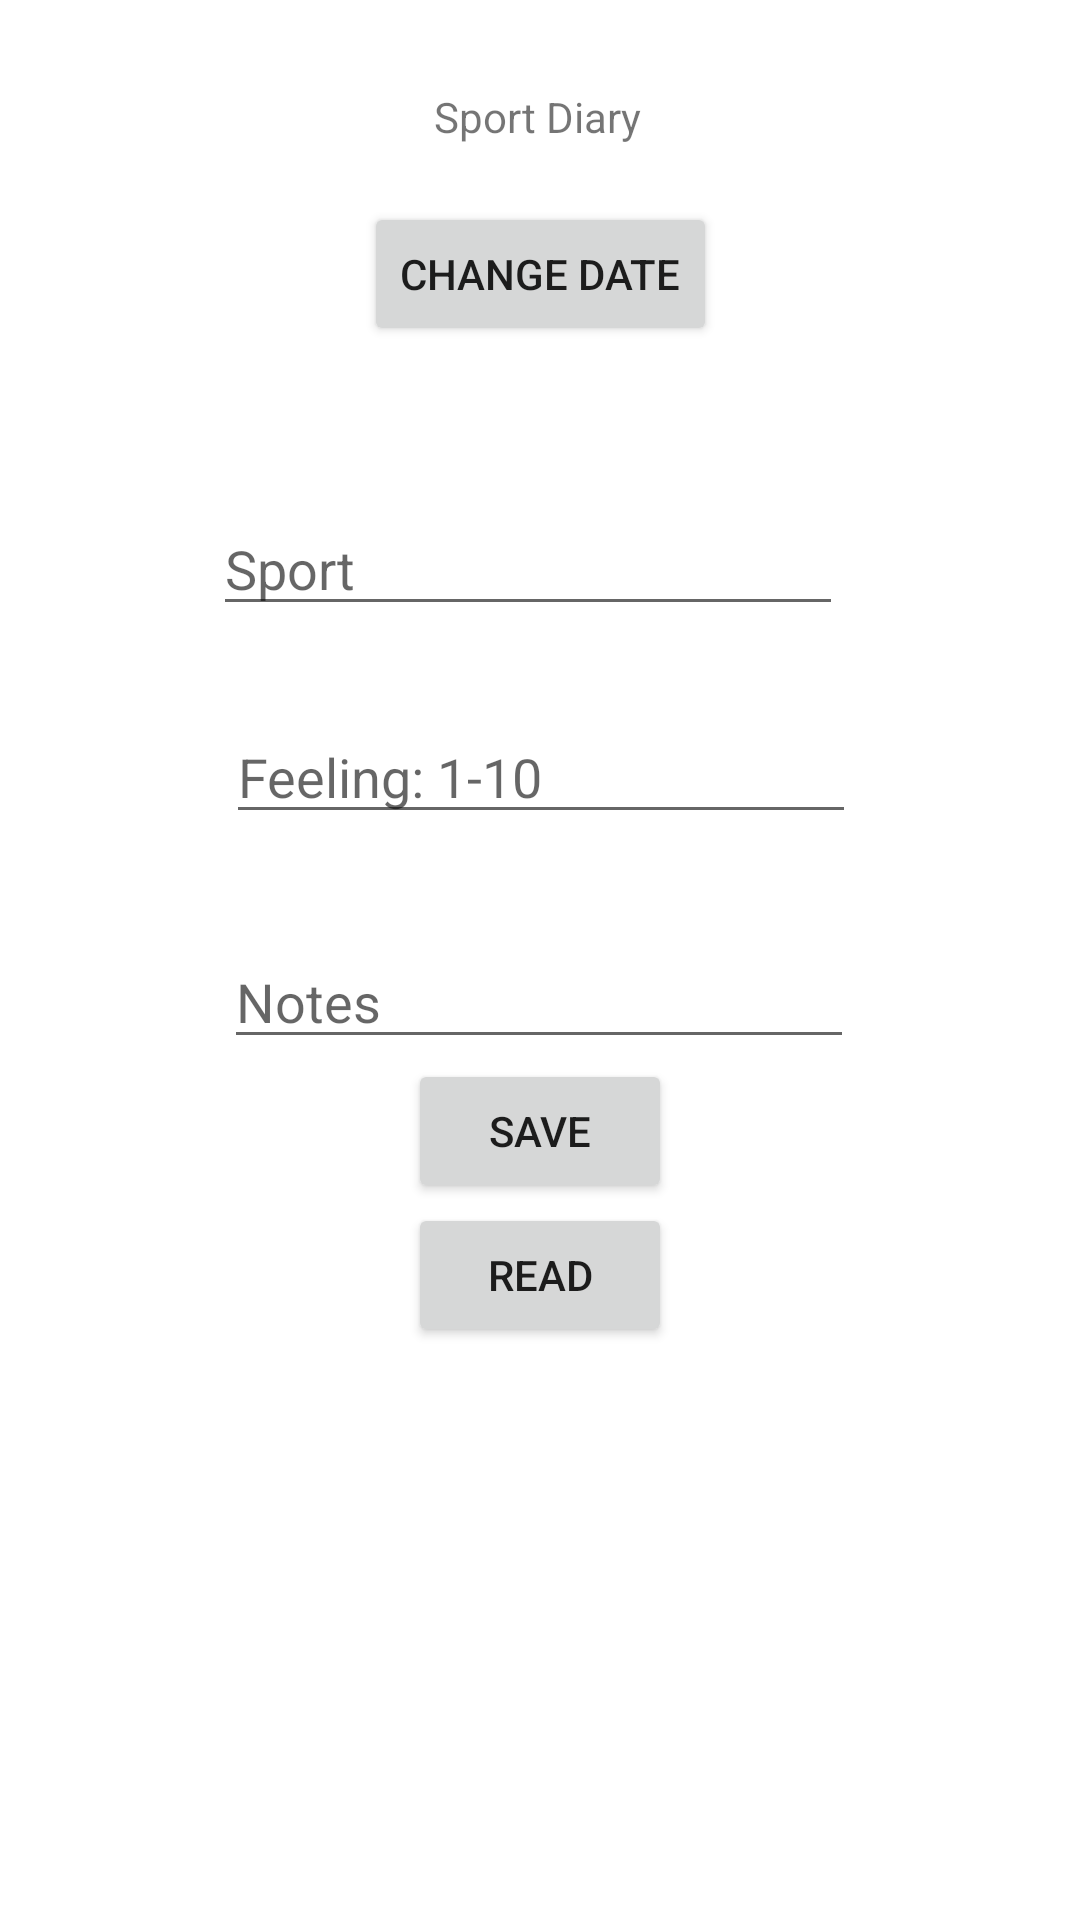

Write the Android layout XML for this screen, with the resource values it uses.
<!-- AndroidManifest.xml: application theme Theme.SportDiary2 -->
<!-- res/layout/activity_main.xml -->
<?xml version="1.0" encoding="utf-8"?>
<androidx.constraintlayout.widget.ConstraintLayout xmlns:android="http://schemas.android.com/apk/res/android"
    xmlns:app="http://schemas.android.com/apk/res-auto"
    xmlns:tools="http://schemas.android.com/tools"
    android:layout_width="match_parent"
    android:layout_height="match_parent"
    tools:context=".MainActivity"
    tools:ignore="ExtraText">

    <TextView
        android:id="@+id/textView"
        android:layout_width="wrap_content"
        android:layout_height="wrap_content"
        android:text="@string/textview"
        app:layout_constraintBottom_toBottomOf="parent"
        app:layout_constraintEnd_toEndOf="parent"
        app:layout_constraintHorizontal_bias="0.498"
        app:layout_constraintStart_toStartOf="parent"
        app:layout_constraintTop_toTopOf="parent"
        app:layout_constraintVertical_bias="0.047" />

    <TextView
        android:id="@+id/editTextDate"
        android:layout_width="wrap_content"
        android:layout_height="wrap_content"
        android:autofillHints=""
        app:layout_constraintEnd_toEndOf="parent"
        app:layout_constraintStart_toStartOf="parent"
        app:layout_constraintTop_toBottomOf="@+id/textView" />

    <Button
        android:id="@+id/button_date_1"
        android:layout_width="wrap_content"
        android:layout_height="wrap_content"
        android:text="Change Date"
        app:layout_constraintEnd_toEndOf="parent"
        app:layout_constraintHorizontal_bias="0.5"
        app:layout_constraintStart_toStartOf="parent"
        app:layout_constraintTop_toBottomOf="@+id/editTextDate" />


    <EditText
        android:id="@+id/editTextSport"
        android:layout_width="wrap_content"
        android:layout_height="wrap_content"
        android:layout_marginTop="52dp"
        android:autofillHints=""
        android:ems="10"
        android:hint="@string/sport"
        android:inputType="textPersonName"
        app:layout_constraintEnd_toEndOf="parent"
        app:layout_constraintHorizontal_bias="0.474"
        app:layout_constraintStart_toStartOf="parent"
        app:layout_constraintTop_toBottomOf="@+id/button_date_1" />

    <EditText
        android:id="@+id/editTextFeeling"
        android:layout_width="wrap_content"
        android:layout_height="wrap_content"
        android:layout_marginTop="28dp"
        android:autofillHints=""
        android:ems="10"
        android:hint="@string/feeling_1_10"
        android:inputType="numberDecimal"
        app:layout_constraintEnd_toEndOf="parent"
        app:layout_constraintHorizontal_bias="0.502"
        app:layout_constraintStart_toStartOf="parent"
        app:layout_constraintTop_toBottomOf="@+id/editTextSport" />


    <EditText
        android:id="@+id/editTextNotes"
        android:layout_width="wrap_content"
        android:layout_height="wrap_content"
        android:autofillHints=""
        android:ems="10"
        android:gravity="start|top"
        android:hint="@string/notes"
        android:inputType="textMultiLine"
        app:layout_constraintBottom_toBottomOf="parent"
        app:layout_constraintEnd_toEndOf="parent"
        app:layout_constraintHorizontal_bias="0.497"
        app:layout_constraintStart_toStartOf="parent"
        app:layout_constraintTop_toBottomOf="@+id/editTextFeeling"
        app:layout_constraintVertical_bias="0.105" />

    <Button
        android:id="@+id/button"
        android:layout_width="wrap_content"
        android:layout_height="wrap_content"
        android:text="@string/button"
        app:layout_constraintBottom_toBottomOf="parent"
        app:layout_constraintEnd_toEndOf="parent"
        app:layout_constraintStart_toStartOf="parent"
        app:layout_constraintTop_toBottomOf="@+id/editTextNotes"
        app:layout_constraintVertical_bias="0.0" />

    <Button
        android:id="@+id/button_read"
        android:layout_width="wrap_content"
        android:layout_height="wrap_content"
        android:text="@string/read"
        app:layout_constraintBottom_toBottomOf="parent"
        app:layout_constraintEnd_toEndOf="parent"
        app:layout_constraintStart_toStartOf="parent"
        app:layout_constraintTop_toBottomOf="@+id/button"
        app:layout_constraintVertical_bias="0.0" />

    <ScrollView
        android:id="@+id/scrollView2"
        android:layout_width="match_parent"
        android:layout_height="100dp"
        android:layout_marginTop="8dp"
        app:layout_constraintEnd_toStartOf="parent"
        app:layout_constraintHorizontal_bias="0.0"
        app:layout_constraintStart_toStartOf="parent"
        app:layout_constraintTop_toBottomOf="@+id/button_read">

        <LinearLayout
            android:layout_width="match_parent"
            android:layout_height="match_parent"
            android:orientation="vertical">

            <TextView
                android:id="@+id/tvResult"
                android:layout_width="match_parent"
                android:layout_height="match_parent"
                android:padding="8dp"
                android:textSize="16sp"
                android:textStyle="bold"
                app:layout_constraintTop_toBottomOf="@+id/button_read" />
                
        </LinearLayout>
    </ScrollView>
</androidx.constraintlayout.widget.ConstraintLayout>
<!-- resources referenced by this layout -->
<resources>
  <string name="button">Save</string>
  <string name="date">Date</string>
  <string name="feeling_1_10">Feeling: 1-10</string>
  <string name="notes">Notes</string>
  <string name="read">Read</string>
  <string name="sport">Sport</string>
  <string name="text">resulttv</string>
  <string name="textview">Sport Diary</string>
  <style name="Theme.SportDiary2" parent="Theme.MaterialComponents.DayNight.DarkActionBar">
          
          <item name="colorPrimary">@color/purple_500</item>
          <item name="colorPrimaryVariant">@color/purple_700</item>
          <item name="colorOnPrimary">@color/white</item>
          
          <item name="colorSecondary">@color/teal_200</item>
          <item name="colorSecondaryVariant">@color/teal_700</item>
          <item name="colorOnSecondary">@color/black</item>
          
          <item name="android:statusBarColor" tools:targetApi="l">?attr/colorPrimaryVariant</item>
          
      </style>
  <!-- not gathered from this repository: default colours our renderer supplied (Android Studio template values) -->
  <color name="purple_500">#FF6200EE</color>
  <color name="purple_700">#FF3700B3</color>
  <color name="teal_200">#FF03DAC5</color>
  <color name="teal_700">#FF018786</color>
  <color name="black">#FF000000</color>
  <color name="white">#FFFFFFFF</color>
</resources>
